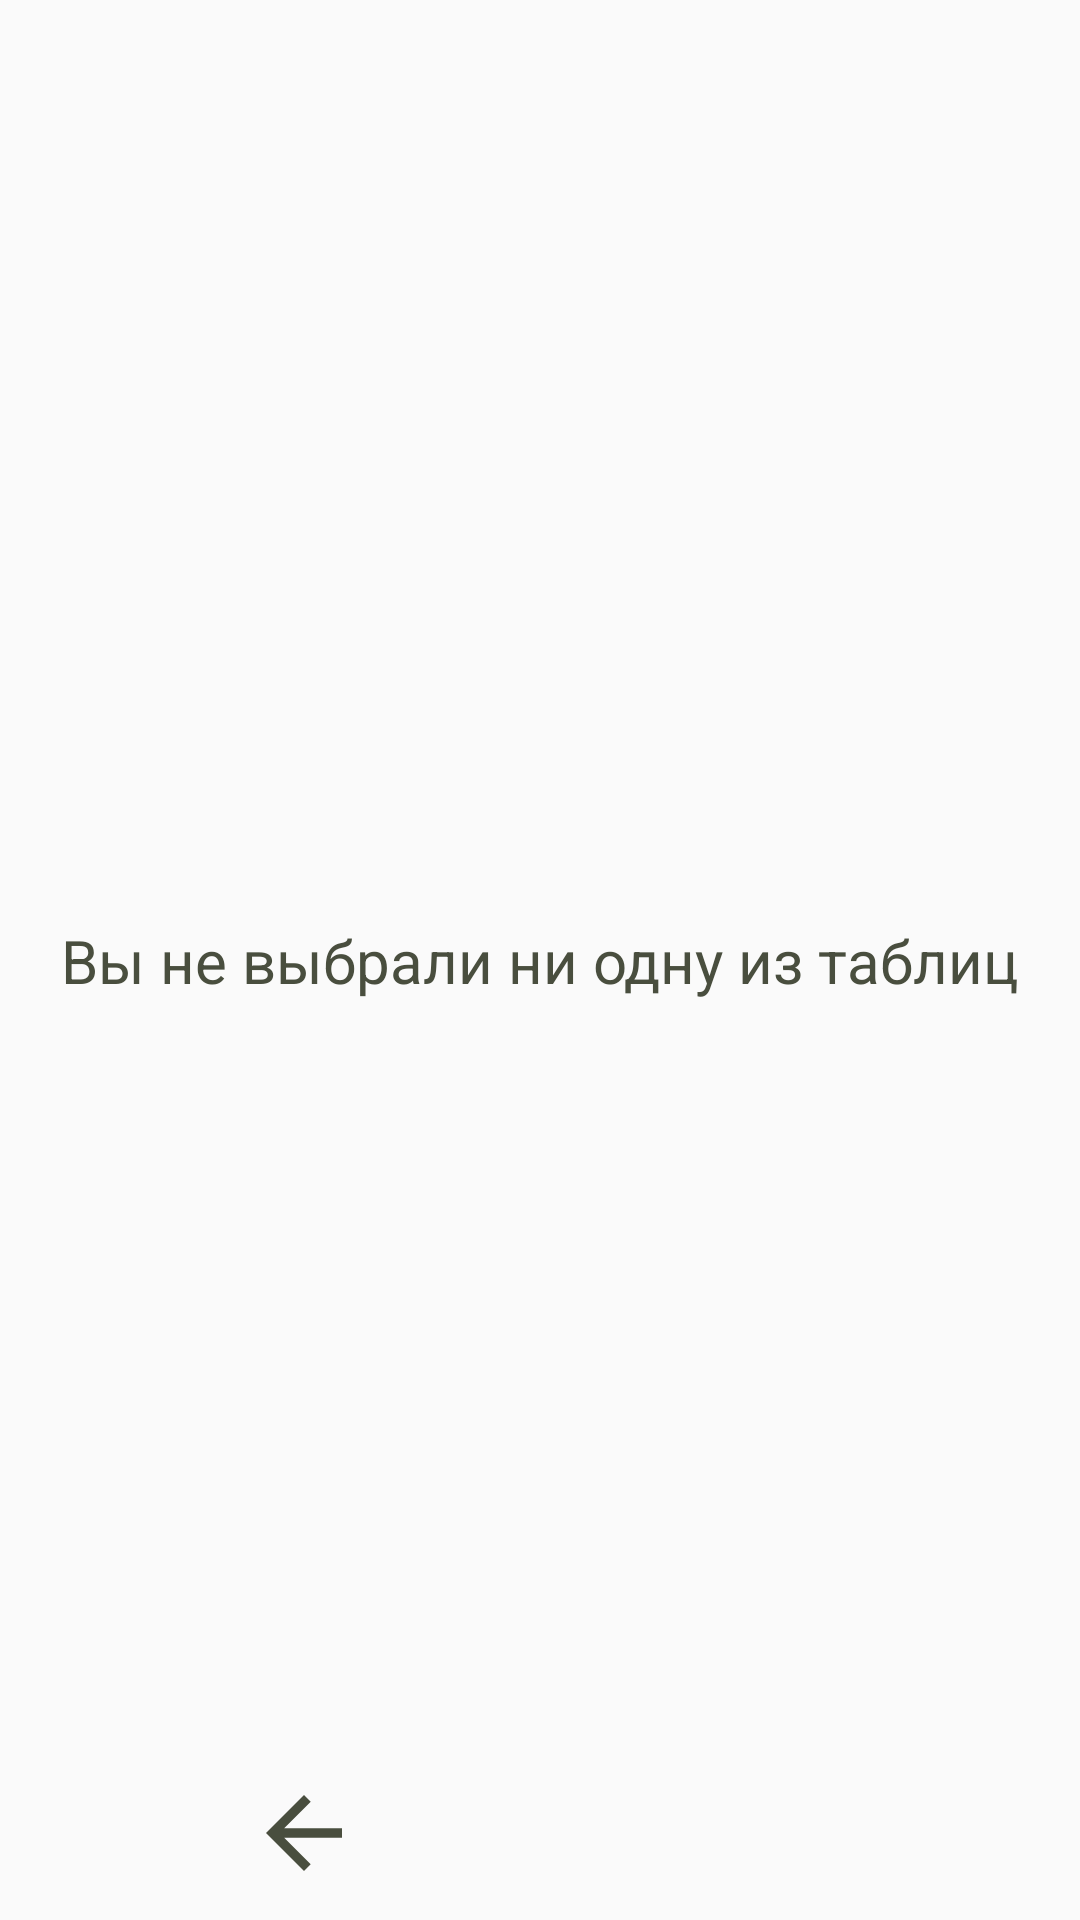

Layout XML and referenced resources for this Android screen:
<!-- AndroidManifest.xml: application theme Theme.androidcrud -->
<!-- res/layout/activity_tables.xml -->
<?xml version="1.0" encoding="utf-8"?>
<androidx.constraintlayout.widget.ConstraintLayout xmlns:android="http://schemas.android.com/apk/res/android"
    xmlns:app="http://schemas.android.com/apk/res-auto"
    android:layout_width="match_parent"
    android:layout_height="match_parent"
    android:background="@drawable/background"
    xmlns:tools="http://schemas.android.com/tools"
    tools:context=".TablesActivity">

    <androidx.recyclerview.widget.RecyclerView
        android:id="@+id/recycler_view"
        android:layout_width="match_parent"
        android:layout_height="wrap_content"
        app:layout_constraintBottom_toTopOf="@+id/searchView"
        app:layout_constraintEnd_toEndOf="parent"
        app:layout_constraintStart_toStartOf="parent"
        app:layout_constraintTop_toTopOf="parent"/>

    <SearchView
        android:id="@+id/searchView"
        android:layout_width="wrap_content"
        android:layout_height="wrap_content"
        android:layout_marginBottom="10dp"
        android:layout_weight="1"
        android:background="@color/main_color"
        android:visibility="invisible"
        app:layout_constraintBottom_toTopOf="@+id/footerLinearLayout"
        app:layout_constraintEnd_toEndOf="parent"
        app:layout_constraintStart_toStartOf="parent" />

    <LinearLayout
        android:id="@+id/footerLinearLayout"
        android:layout_width="match_parent"
        android:layout_height="wrap_content"
        android:layout_marginHorizontal="20dp"
        android:layout_marginBottom="10dp"
        android:orientation="horizontal"
        android:visibility="visible"
        app:layout_constraintBottom_toBottomOf="parent"
        app:layout_constraintEnd_toEndOf="parent"
        app:layout_constraintHorizontal_bias="0.0"
        app:layout_constraintStart_toStartOf="parent">

        <ImageButton
            android:id="@+id/btn_back"
            android:layout_width="wrap_content"
            android:layout_height="wrap_content"
            android:layout_marginLeft="5dp"
            android:layout_marginRight="5dp"
            android:layout_weight="1"
            android:background="@android:color/transparent"
            android:onClick="onBackToMainClick"
            android:src="@drawable/ic_back"
            tools:ignore="TouchTargetSizeCheck" />

        <ImageButton
            android:id="@+id/btn_add"
            android:layout_width="wrap_content"
            android:layout_height="wrap_content"
            android:layout_marginEnd="5dp"
            android:layout_weight="1"
            android:background="@android:color/transparent"
            android:onClick="onAddClick"
            android:src="@drawable/ic_add"
            android:visibility="invisible" />

    </LinearLayout>

    <TextView
        android:id="@+id/noneTextView"
        android:layout_width="wrap_content"
        android:layout_height="wrap_content"
        android:text="@string/no_table"
        android:textSize="20sp"
        android:visibility="visible"
        app:layout_constraintBottom_toBottomOf="parent"
        app:layout_constraintEnd_toEndOf="parent"
        app:layout_constraintStart_toStartOf="parent"
        app:layout_constraintTop_toTopOf="parent" />

</androidx.constraintlayout.widget.ConstraintLayout>
<!-- resources referenced by this layout -->
<resources>
  <color name="main_color">#9DAB86</color>
  <!-- drawable ic_add (drawable) -->
  <vector android:height="38dp" android:tint="@color/text"
      android:viewportHeight="24" android:viewportWidth="24"
      android:width="38dp" xmlns:android="http://schemas.android.com/apk/res/android">
      <path android:fillColor="@android:color/white" android:pathData="M4,6L2,6v14c0,1.1 0.9,2 2,2h14v-2L4,20L4,6zM20,2L8,2c-1.1,0 -2,0.9 -2,2v12c0,1.1 0.9,2 2,2h12c1.1,0 2,-0.9 2,-2L22,4c0,-1.1 -0.9,-2 -2,-2zM19,11h-4v4h-2v-4L9,11L9,9h4L13,5h2v4h4v2z"/>
  </vector>
  <!-- drawable ic_back (drawable) -->
  <vector android:autoMirrored="true" android:height="38dp"
      android:tint="@color/text" android:viewportHeight="24"
      android:viewportWidth="24" android:width="38dp" xmlns:android="http://schemas.android.com/apk/res/android">
      <path android:fillColor="@android:color/white" android:pathData="M20,11H7.83l5.59,-5.59L12,4l-8,8 8,8 1.41,-1.41L7.83,13H20v-2z"/>
  </vector>
  <string name="no_table">Вы не выбрали ни одну из таблиц</string>
  <style name="Theme.androidcrud" parent="Theme.MaterialComponents.DayNight.DarkActionBar.Bridge">
          
          <item name="colorPrimary">@color/main_color</item>
          <item name="colorPrimaryVariant">@color/main_color</item>
          <item name="colorOnPrimary">@color/white</item>
          
          <item name="colorSecondary">@color/teal_200</item>
          <item name="colorSecondaryVariant">@color/teal_700</item>
          <item name="colorOnSecondary">@color/black</item>
          
          <item name="android:statusBarColor" tools:targetApi="l">?attr/colorPrimaryVariant</item>
          
          <item name="windowNoTitle">false</item>
          <item name="android:textColor">@color/text</item>
          <item name="android:itemBackground">@color/main_color</item>
          <item name="titleTextColor">@color/text</item>
          <item name="android:windowFullscreen">true</item>
      </style>
  <color name="text">#494e3e</color>
  <color name="white">#FFFFFFFF</color>
  <color name="teal_200">#FF03DAC5</color>
  <color name="teal_700">#FF018786</color>
  <color name="black">#FF000000</color>
</resources>
